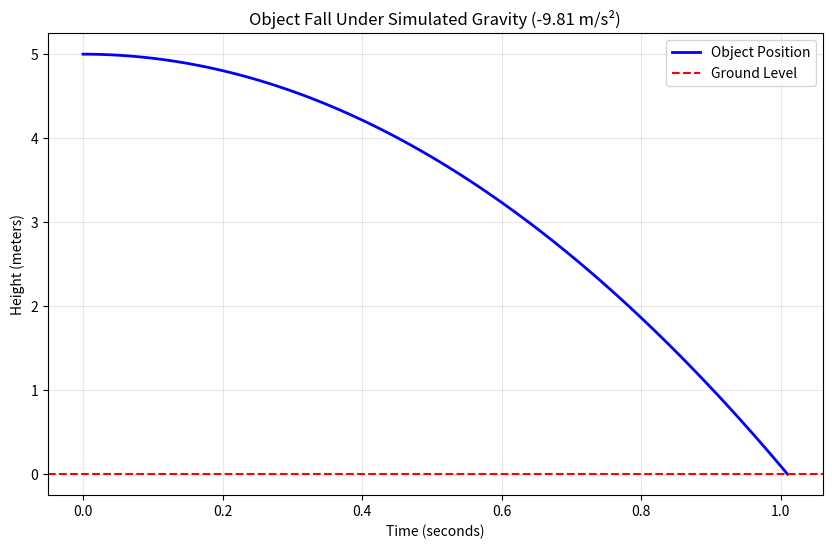
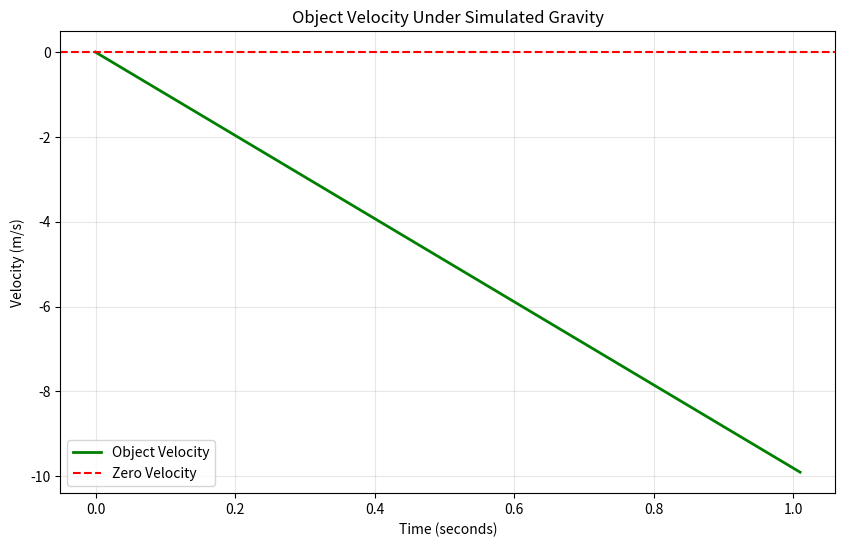

These charts were generated, in order, by the following Python code:
# Import required libraries
import numpy as np
import matplotlib.pyplot as plt
import math
import time
import sys
import os

# Note: In a real environment, you would also import ROS 2 related libraries
# For this tutorial notebook, we'll simulate the physics validation

print("Physics Validation Tutorial")
print("=" * 30)
print("This notebook demonstrates how to validate physics parameters in the simulation")

# Define expected physics parameters
EXPECTED_GRAVITY = 9.81  # m/s^2
GRAVITY_TOLERANCE = 0.05  # m/s^2 (5% tolerance)

def calculate_fall_time(height, gravity=EXPECTED_GRAVITY):
    """Calculate time for object to fall from given height"""
    return math.sqrt(2 * height / abs(gravity))

def calculate_final_velocity(height, gravity=EXPECTED_GRAVITY):
    """Calculate velocity of object after falling from given height"""
    return math.sqrt(2 * abs(gravity) * height)

# Print expected values for common heights
heights = [1.0, 2.0, 5.0, 10.0]  # meters

print(f"Expected gravity: {EXPECTED_GRAVITY} m/s²")
print(f"Tolerance: ±{GRAVITY_TOLERANCE} m/s²")
print("\nExpected fall times and velocities:")
for h in heights:
    t = calculate_fall_time(h)
    v = calculate_final_velocity(h)
    print(f"  Height: {h:4.1f}m -> Time: {t:5.3f}s, Velocity: {v:5.2f}m/s")

# Simulate physics validation results
def simulate_fall_test(height, actual_gravity):
    """Simulate a test where we drop an object and measure fall time"""
    # Calculate expected time with actual gravity value
    expected_time = calculate_fall_time(height, actual_gravity)
    
    # Add small random variation to simulate real-world measurement
    import random
    variation = random.uniform(-0.005, 0.005)  # ±5ms variation
    measured_time = expected_time + variation
    
    # Calculate what gravity value would be inferred from measured time
    inferred_gravity = (2 * height) / (measured_time ** 2) * -1  # Negative for downward
    
    return measured_time, inferred_gravity

# Run simulated tests
test_height = 5.0
actual_gravity = -9.81  # What we expect in simulation

print(f"Running physics validation test...")
print(f"Test height: {test_height}m")
print(f"Simulated gravity: {actual_gravity} m/s²")

measured_time, inferred_gravity = simulate_fall_test(test_height, actual_gravity)
print(f"Expected fall time: {calculate_fall_time(test_height):.3f}s")
print(f"Measured fall time: {measured_time:.3f}s")
print(f"Inferred gravity: {inferred_gravity:.3f} m/s²")

# Validate results
gravity_error = abs(abs(inferred_gravity) - EXPECTED_GRAVITY)
if gravity_error <= GRAVITY_TOLERANCE:
    print(f"✅ GRAVITY VALIDATION PASSED: Within tolerance ({gravity_error:.3f} m/s² error)")
else:
    print(f"❌ GRAVITY VALIDATION FAILED: Outside tolerance ({gravity_error:.3f} m/s² error)")

# Simulate collision validation
def simulate_collision_test(mass1, mass2, velocity1, velocity2=0, elasticity=0.8):
    """Simulate collision between two objects"""
    # Calculate momentum before collision
    momentum_before = mass1 * velocity1 + mass2 * velocity2
    
    # For elastic collision (with some energy loss based on elasticity)
    if mass2 > 0:  # Only calculate if there's a second object
        v1_final = ((mass1 - elasticity * mass2) * velocity1 + 
                    (1 + elasticity) * mass2 * velocity2) / (mass1 + mass2)
        v2_final = ((1 + elasticity) * mass1 * velocity1 + 
                    (mass2 - elasticity * mass1) * velocity2) / (mass1 + mass2)
    else:
        # If second object is stationary ground, simplify
        v1_final = -velocity1 * elasticity
        v2_final = 0
    
    momentum_after = mass1 * v1_final + mass2 * v2_final
    
    return v1_final, v2_final, momentum_before, momentum_after

# Run collision test
mass1, mass2 = 1.0, 2.0  # kg
vel1, vel2 = 3.0, 0.0  # m/s
elasticity = 0.7  # 70% elastic collision

v1_final, v2_final, p_before, p_after = simulate_collision_test(mass1, mass2, vel1, vel2, elasticity)
momentum_conservation_error = abs(p_before - p_after) / abs(p_before) * 100 if p_before != 0 else 0

print(f"Collision Test Results:")
print(f"  Object 1: {mass1}kg moving at {vel1}m/s")
print(f"  Object 2: {mass2}kg moving at {vel2}m/s")
print(f"  Elasticity: {elasticity}")
print(f"  After collision:")
print(f"    Object 1: {v1_final:.2f}m/s")
print(f"    Object 2: {v2_final:.2f}m/s")
print(f"  Momentum conservation error: {momentum_conservation_error:.2f}%")

if momentum_conservation_error < 5:  # Less than 5% error
    print(f"✅ COLLISION VALIDATION PASSED: Momentum conserved within tolerance")
else:
    print(f"❌ COLLISION VALIDATION FAILED: Momentum not conserved")

# Plot object position over time under gravity
def calculate_position_over_time(fall_time, gravity=EXPECTED_GRAVITY, initial_height=5.0):
    """Calculate object position at different time points"""
    time_points = np.linspace(0, fall_time, 100)
    positions = initial_height + 0.5 * gravity * time_points**2  # s = ut + 1/2at^2 (u=0)
    return time_points, positions

# Calculate and plot
fall_time = calculate_fall_time(5.0)
time_vals, pos_vals = calculate_position_over_time(fall_time, actual_gravity, 5.0)

plt.figure(figsize=(10, 6))
plt.plot(time_vals, pos_vals, 'b-', linewidth=2, label='Object Position')
plt.xlabel('Time (seconds)')
plt.ylabel('Height (meters)')
plt.title('Object Fall Under Simulated Gravity (-9.81 m/s²)')
plt.grid(True, alpha=0.3)
plt.axhline(y=0, color='r', linestyle='--', label='Ground Level')
plt.legend()
plt.show()

# Also plot velocity over time
velocities = actual_gravity * time_vals  # v = u + at (u=0)

plt.figure(figsize=(10, 6))
plt.plot(time_vals, velocities, 'g-', linewidth=2, label='Object Velocity')
plt.xlabel('Time (seconds)')
plt.ylabel('Velocity (m/s)')
plt.title('Object Velocity Under Simulated Gravity')
plt.grid(True, alpha=0.3)
plt.axhline(y=0, color='r', linestyle='--', label='Zero Velocity')
plt.legend()
plt.show()

# Summary of all validations
print("PHYSICS VALIDATION SUMMARY")
print("=" * 40)
print(f"Gravity Validation: {'PASSED' if gravity_error <= GRAVITY_TOLERANCE else 'FAILED'}")
print(f"Collision Validation: {'PASSED' if momentum_conservation_error < 5 else 'FAILED'}")
print(f"Expected gravity: {EXPECTED_GRAVITY} m/s²")
print(f"Simulated gravity: {actual_gravity} m/s²")
print(f"Gravity error: {gravity_error:.3f} m/s²")

overall_pass = (gravity_error <= GRAVITY_TOLERANCE) and (momentum_conservation_error < 5)
print(f"\nOverall Physics Validation: {'PASSED' if overall_pass else 'FAILED'}")

if overall_pass:
    print("\n✅ Physics simulation parameters are correctly configured!")
else:
    print("\n❌ Physics simulation needs adjustment.")
    if gravity_error > GRAVITY_TOLERANCE:
        print("  - Check gravity parameter in world file")
    if momentum_conservation_error >= 5:
        print("  - Check collision properties and physics engine settings")